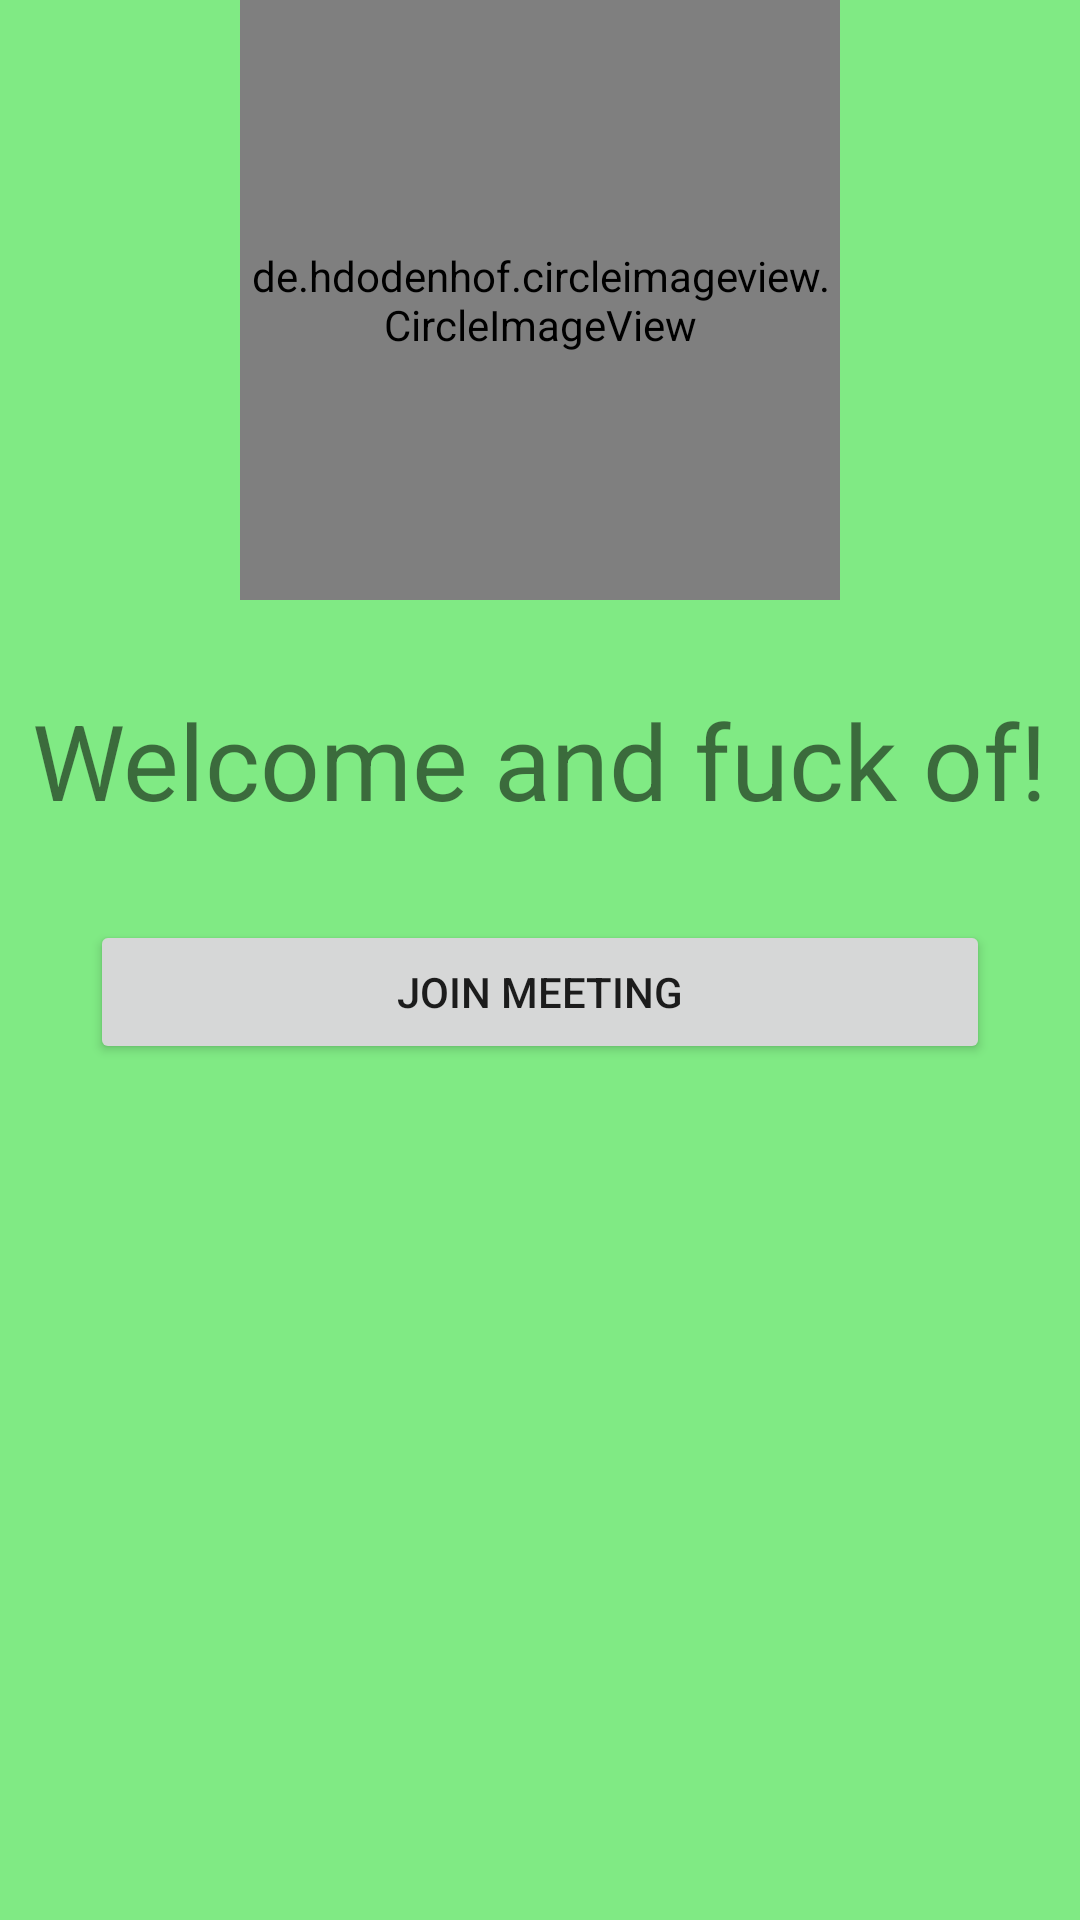

This screen was rendered from an Android layout file. Write that file and the resources it references.
<!-- AndroidManifest.xml: application theme Theme.LoginAndSignUp -->
<!-- res/layout/activity_main.xml -->
<?xml version="1.0" encoding="utf-8"?>
<LinearLayout xmlns:android="http://schemas.android.com/apk/res/android"
    xmlns:app="http://schemas.android.com/apk/res-auto"
    xmlns:tools="http://schemas.android.com/tools"
    android:layout_width="match_parent"
    android:layout_height="match_parent"
    android:background="#80EA84"
    android:orientation="vertical"
    tools:context=".WelcomeActivity">

    <de.hdodenhof.circleimageview.CircleImageView
        android:layout_width="200dp"
        android:layout_gravity="center"
        android:layout_height="200dp"
        android:src="@drawable/painharold"
        app:civ_border_width="2dp"
        app:civ_border_color="#FF000000"/>

    <TextView
        android:layout_width="wrap_content"
        android:layout_marginTop="30dp"
        android:layout_height="wrap_content"
        android:text="Welcome and fuck of!"
        android:layout_gravity="center"
        android:textSize="35sp"
      />
    <Button
        android:id="@+id/btncall"

        android:layout_margin="30dp"
        android:layout_width="match_parent"
        android:layout_height="wrap_content"
        android:text="Join meeting"/>

</LinearLayout>
<!-- resources referenced by this layout -->
<resources>
  <!-- drawable painharold: jpeg bitmap (drawable, 7583 bytes) -->
  <style name="Theme.LoginAndSignUp" parent="Theme.MaterialComponents.DayNight.NoActionBar">
          
          <item name="colorPrimary">@color/purple_500</item>
          <item name="colorPrimaryVariant">@color/purple_700</item>
          <item name="colorOnPrimary">@color/white</item>
          
          <item name="colorSecondary">@color/teal_200</item>
          <item name="colorSecondaryVariant">@color/teal_700</item>
          <item name="colorOnSecondary">@color/black</item>
          
          <item name="android:statusBarColor" tools:targetApi="l">@color/yellow</item>
          
      </style>
  <!-- not gathered from this repository: default colours our renderer supplied (Android Studio template values) -->
  <color name="purple_500">#FF6200EE</color>
  <color name="purple_700">#FF3700B3</color>
  <color name="teal_200">#FF03DAC5</color>
  <color name="teal_700">#FF018786</color>
  <color name="black">#FF000000</color>
  <color name="white">#FFFFFFFF</color>
</resources>
